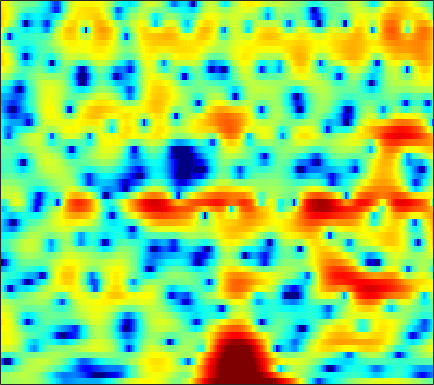

Data behind this chart, as committed beside it:
0.96939, 0.99042, 1.0336, 1.0971, 1.1559, 1.2648, 1.3964, 1.4937, 1.6165, 1.7266, 1.8042, 1.8378, 1.8335, 1.762, 1.6619, 1.4518, 1.1498, 0.86572, 0.40197, -0.16758, -0.845, -1.4268, -2.3134, -3.3214
0.5566, 0.7671, 1.03, 1.271, 1.44, 1.649, 1.832, 1.951, 2.08, 2.169, 2.206, 2.194, 2.119, 1.967, 1.797, 1.485, 1.068, 0.6831, 0.06438, -0.685, -1.57, -2.326, -3.462, -4.729
-3.345, -3.248, -3.028, -2.676, -2.328, -1.765, -1.132, -0.6414, -0.001076, 0.5913, 1.11, 1.441, 1.796, 2.052, 2.177, 2.251, 2.222, 2.132, 1.928, 1.631, 1.245, 0.902, 0.3822, -0.1968
-9.852, -12.42, -18.86, -31.53, -17.29, -10.79, -7.113, -5.152, -3.167, -1.67, -0.5166, 0.1741, 0.9103, 1.473, 1.804, 2.139, 2.368, 2.476, 2.55, 2.548, 2.472, 2.368, 2.172, 1.911
-2.287, -2.522, -2.753, -2.794, -2.678, -2.351, -1.911, -1.562, -1.131, -0.7864, -0.5447, -0.4226, -0.3209, -0.2568, -0.2079, -0.1067, 0.05129, 0.2108, 0.4672, 0.7453, 1.009, 1.181, 1.365, 1.487
3.016, 3.022, 2.969, 2.855, 2.721, 2.465, 2.097, 1.725, 1.078, 0.206, -0.9555, -2.051, -3.876, -6.135, -7.923, -9.349, -8.447, -6.9, -4.856, -3.224, -2.016, -1.341, -0.6872, -0.257
4.212, 4.381, 4.471, 4.413, 4.268, 3.939, 3.445, 2.96, 2.147, 1.119, -0.1484, -1.26, -2.937, -4.718, -5.905, -6.8, -6.609, -5.982, -4.981, -4.148, -3.619, -3.433, -3.462, -3.79
3.78, 4.058, 4.235, 4.212, 4.077, 3.754, 3.289, 2.858, 2.188, 1.442, 0.6545, 0.06249, -0.6845, -1.349, -1.77, -2.218, -2.549, -2.745, -2.981, -3.288, -3.748, -4.243, -5.201, -6.569
4.652, 4.735, 4.669, 4.407, 4.083, 3.486, 2.712, 2.027, 1.006, -0.0727, -1.135, -1.847, -2.572, -2.975, -3.064, -2.975, -2.769, -2.614, -2.473, -2.466, -2.624, -2.868, -3.391, -4.126
5.528, 5.362, 4.994, 4.439, 3.888, 2.944, 1.721, 0.5827, -1.313, -3.804, -7.251, -10.88, -17.02, -14.29, -10.41, -6.998, -4.799, -3.645, -2.558, -1.85, -1.424, -1.253, -1.194, -1.288
4.734, 4.486, 4.05, 3.485, 2.971, 2.148, 1.159, 0.2959, -1.028, -2.502, -4.006, -5.008, -5.841, -5.808, -5.282, -4.284, -3.276, -2.614, -1.903, -1.383, -1.045, -0.8976, -0.805, -0.8179
3.468, 3.235, 2.867, 2.439, 2.089, 1.594, 1.079, 0.6872, 0.1699, -0.3105, -0.7138, -0.9516, -1.136, -1.178, -1.125, -0.9677, -0.7744, -0.6332, -0.4864, -0.4189, -0.473, -0.6066, -0.894, -1.309
2.353, 2.031, 1.575, 1.14, 0.855, 0.561, 0.3701, 0.2991, 0.2801, 0.3026, 0.3543, 0.424, 0.5494, 0.7117, 0.8433, 1.009, 1.163, 1.248, 1.298, 1.222, 0.9917, 0.6875, 0.03952, -0.9335
0.2766, -0.6756, -2.103, -3.401, -3.989, -4.029, -3.447, -2.866, -2.114, -1.499, -1.004, -0.668, -0.256, 0.1756, 0.5177, 0.9921, 1.473, 1.804, 2.162, 2.402, 2.509, 2.489, 2.247, 1.758
-2.37, -4.269, -8.002, -14.4, -21.63, -14.64, -9.747, -7.838, -6.577, -6.133, -6.191, -6.329, -6.366, -5.832, -5.036, -3.733, -2.452, -1.583, -0.5474, 0.3729, 1.181, 1.716, 2.353, 2.871
-1.679, -2.554, -3.81, -4.911, -5.521, -5.979, -6.268, -6.508, -7.176, -8.599, -11.34, -14.98, -26.5, -19.63, -13.89, -10.05, -8.003, -7.066, -6.086, -4.961, -3.449, -2.14, -0.3145, 1.36
-2.225, -2.568, -2.929, -3.2, -3.342, -3.5, -3.74, -4.01, -4.479, -5.207, -6.1, -6.718, -7.415, -7.773, -7.842, -8.091, -9.008, -10.47, -14.78, -38.84, -13.89, -8.231, -3.607, -0.4778
-7.841, -7.882, -7.164, -6.072, -5.242, -4.271, -3.512, -3.134, -2.799, -2.643, -2.614, -2.686, -2.855, -3.071, -3.283, -3.685, -4.136, -4.503, -4.848, -4.699, -3.765, -2.748, -1.121, 0.4806
-25.33, -22.16, -13.7, -9.407, -7.253, -5.171, -3.663, -2.785, -1.928, -1.304, -0.8894, -0.7059, -0.5507, -0.5041, -0.5353, -0.6129, -0.7141, -0.7822, -0.8012, -0.7084, -0.4796, -0.1822, 0.3456, 0.985
-7.919, -7.613, -6.638, -5.34, -4.318, -3.013, -1.904, -1.173, -0.3541, 0.2871, 0.7521, 1.015, 1.241, 1.319, 1.302, 1.191, 0.9611, 0.7339, 0.3881, 0.0004487, -0.4001, -0.6164, -0.7792, -0.666
-4.08, -3.636, -2.93, -2.148, -1.545, -0.7462, 0.03791, 0.5655, 1.204, 1.738, 2.16, 2.407, 2.6, 2.646, 2.58, 2.321, 1.869, 1.376, 0.4622, -0.7692, -2.411, -3.974, -6.299, -7.723
-3.959, -3.311, -2.561, -1.864, -1.355, -0.7144, -0.06006, 0.4182, 1.027, 1.576, 2.074, 2.365, 2.641, 2.793, 2.788, 2.61, 2.216, 1.746, 0.819, -0.4824, -2.301, -4.109, -7.051, -9.197
-5.669, -5.139, -4.662, -4.298, -4.038, -3.596, -3.054, -2.528, -1.732, -0.8965, -0.1037, 0.419, 1.01, 1.453, 1.674, 1.836, 1.821, 1.695, 1.423, 0.9833, 0.4943, 0.1452, -0.2279, -0.3486
-6.773, -7.089, -7.777, -8.806, -9.68, -10.43, -9.931, -8.77, -6.809, -4.917, -3.384, -2.413, -1.351, -0.5835, -0.1263, 0.3331, 0.6665, 0.8623, 1.069, 1.234, 1.379, 1.489, 1.686, 1.94
-6.165, -7.131, -8.804, -11.34, -14.28, -20.09, -19.64, -14.43, -9.953, -7.107, -5.189, -4.155, -3.13, -2.45, -2.049, -1.617, -1.225, -0.8811, -0.4618, 0.07484, 0.6142, 1.021, 1.592, 2.168
-4.342, -5.079, -6.011, -6.658, -6.996, -7.143, -6.709, -6.173, -5.274, -4.472, -3.912, -3.687, -3.81, -4.048, -4.321, -4.626, -4.585, -4.306, -3.549, -2.555, -1.469, -0.6487, 0.3735, 1.275
-6.045, -7.363, -6.21, -4.071, -2.707, -1.473, -0.6092, -0.2143, 0.00138, -0.1642, -0.7676, -1.559, -3.111, -5.477, -7.899, -12.01, -15.01, -13.53, -9.493, -6.428, -4.097, -2.671, -1.259, -0.259
-2.665, -3.776, -2.353, 0.05986, 1.472, 2.852, 3.554, 3.798, 3.713, 3.172, 2.094, 0.9173, -1.209, -4.148, -6.919, -11.14, -14.4, -15.56, -14.12, -10.47, -6.863, -4.86, -3.388, -3.003
2.703, 2.427, 2.367, 2.55, 2.726, 2.942, 3.01, 2.917, 2.568, 1.925, 0.9389, -0.03008, -1.684, -3.66, -5.515, -8.34, -11.82, -14.31, -15.4, -11.73, -8.346, -6.456, -4.786, -3.904
2.195, 2.111, 2.06, 2.005, 1.972, 1.85, 1.698, 1.492, 1.123, 0.6071, -0.008727, -0.5956, -1.43, -2.405, -3.155, -4.097, -4.858, -5.211, -5.26, -4.814, -4.048, -3.439, -2.551, -1.795
0.3918, 0.4961, 0.5593, 0.5676, 0.5341, 0.4332, 0.2468, 0.07823, -0.1937, -0.493, -0.8102, -1.033, -1.336, -1.594, -1.738, -1.885, -1.927, -1.894, -1.69, -1.426, -1.037, -0.7047, -0.2573, 0.1813
-1.751, -1.422, -1.14, -1.014, -1.041, -1.174, -1.448, -1.683, -2.011, -2.271, -2.423, -2.4, -2.246, -1.921, -1.63, -1.197, -0.7468, -0.4007, 0.02535, 0.4486, 0.8263, 1.098, 1.401, 1.663
-3.463, -2.821, -2.282, -2.106, -2.202, -2.61, -3.314, -4.031, -5.123, -6.108, -6.517, -6.211, -5.114, -3.674, -2.645, -1.376, -0.3171, 0.3736, 1.093, 1.7, 2.147, 2.4, 2.639, 2.781
-3.394, -2.732, -2.209, -2.136, -2.327, -3.025, -4.219, -5.614, -8.468, -13.72, -32.98, -17.57, -9.487, -5.401, -3.311, -1.266, 0.2318, 1.085, 1.968, 2.582, 3.007, 3.196, 3.328, 3.3
-1.926, -1.61, -1.424, -1.452, -1.625, -2.065, -2.764, -3.434, -4.456, -5.425, -5.711, -5.274, -3.9, -2.31, -1.151, 0.1654, 1.23, 1.812, 2.417, 2.767, 2.936, 2.961, 2.856, 2.615
-0.9286, -0.9963, -1.138, -1.254, -1.358, -1.41, -1.472, -1.476, -1.429, -1.281, -0.9549, -0.6296, -0.05492, 0.5777, 1.064, 1.635, 2.045, 2.259, 2.317, 2.207, 1.876, 1.553, 1.044, 0.5841
-0.8942, -1.622, -2.403, -2.87, -2.867, -2.5, -1.819, -1.27, -0.5512, 0.1597, 0.7686, 1.228, 1.751, 2.249, 2.546, 2.833, 2.914, 2.846, 2.45, 1.702, 0.5225, -0.6877, -2.481, -3.947
-2.478, -4.786, -8.932, -12.77, -11.32, -7.427, -4.531, -2.976, -1.443, -0.3613, 0.4685, 0.9944, 1.614, 2.189, 2.555, 2.967, 3.245, 3.219, 2.95, 2.108, 0.6137, -1.192, -5.046, -11.34
-3.566, -5.573, -8.432, -10.41, -10.2, -8.517, -6.8, -5.727, -4.722, -4.147, -3.821, -3.712, -3.401, -2.796, -2.025, -0.8074, 0.3805, 1.1, 1.754, 2.013, 1.877, 1.617, 1.127, 0.8704
-3.872, -5.003, -6.351, -7.506, -7.952, -8.364, -8.37, -8.327, -8.361, -8.725, -9.863, -11.6, -15.35, -16.64, -11.88, -6.848, -3.381, -1.436, 0.3823, 1.68, 2.501, 2.944, 3.309, 3.517
-5.489, -6.575, -8.361, -10.25, -11.55, -12.82, -12.75, -12.15, -11.21, -10.59, -10.59, -10.81, -11.3, -10.42, -8.552, -5.447, -2.666, -0.9305, 0.9646, 2.388, 3.434, 3.97, 4.455, 4.643
-7.558, -8.677, -10.85, -14.34, -18.44, -30.54, -22.1, -16.9, -13.01, -10.59, -8.807, -7.659, -6.249, -4.853, -3.633, -2, -0.3798, 0.776, 2.11, 3.198, 4.035, 4.467, 4.801, 4.862
-8.478, -8.976, -9.939, -11.17, -12.15, -12.94, -12.84, -12.27, -11, -9.501, -7.978, -6.827, -5.231, -3.688, -2.541, -1.074, 0.2867, 1.21, 2.269, 3.149, 3.793, 4.143, 4.372, 4.358
-7.619, -7.691, -8.126, -8.747, -9.398, -10.21, -10.98, -11.33, -11.37, -10.65, -9.174, -7.787, -5.848, -3.954, -2.675, -1.11, 0.2441, 1.099, 2.106, 2.886, 3.459, 3.753, 3.969, 3.962
-5.007, -5.11, -5.592, -6.483, -7.389, -9.109, -11.65, -14.44, -20.4, -20.44, -13.48, -10.05, -6.676, -4.129, -2.615, -0.9549, 0.3939, 1.239, 2.144, 2.826, 3.322, 3.557, 3.738, 3.75
-1.494, -1.696, -2.205, -3.049, -3.866, -5.309, -7.064, -8.492, -9.963, -9.909, -8.211, -6.579, -4.524, -2.726, -1.58, -0.2857, 0.7505, 1.394, 2.036, 2.511, 2.811, 2.949, 3.012, 2.987
1.845, 1.621, 1.151, 0.5151, -0.07986, -0.9435, -1.804, -2.388, -2.957, -3.179, -3.015, -2.671, -2.045, -1.332, -0.758, -0.05444, 0.5245, 0.8388, 1.133, 1.238, 1.177, 1.073, 0.8785, 0.7117
4.581, 4.303, 3.78, 3.111, 2.515, 1.655, 0.7262, 0.02026, -0.8685, -1.612, -2.14, -2.336, -2.266, -1.922, -1.543, -1.028, -0.6032, -0.4342, -0.4467, -0.8351, -1.592, -2.418, -3.635, -4.547
6.325, 5.925, 5.243, 4.39, 3.633, 2.485, 1.128, -0.03878, -1.812, -3.843, -5.922, -7.116, -7.214, -5.885, -4.666, -3.219, -2.235, -1.812, -1.732, -2.28, -3.573, -5.304, -9.223, -18.66
6.224, 5.661, 4.79, 3.77, 2.915, 1.613, 0.07169, -1.298, -3.593, -6.72, -11.53, -17.21, -16.88, -10.35, -7.506, -4.988, -3.45, -2.718, -2.245, -2.197, -2.563, -3.035, -3.724, -4.109
4.728, 3.925, 2.789, 1.642, 0.8197, -0.2776, -1.379, -2.242, -3.461, -4.721, -5.838, -6.396, -6.466, -5.821, -5.115, -4.131, -3.228, -2.709, -2.166, -1.786, -1.529, -1.333, -1.072, -0.6946
3.046, 1.635, -0.2968, -1.952, -2.792, -3.314, -3.418, -3.441, -3.485, -3.623, -3.744, -3.788, -3.75, -3.564, -3.312, -2.943, -2.558, -2.273, -1.917, -1.599, -1.224, -0.9072, -0.3882, 0.2604
2.497, -0.1055, -5.015, -13.1, -15.75, -8.951, -5.687, -4.413, -3.575, -3.265, -3.219, -3.202, -3.145, -3, -2.829, -2.59, -2.465, -2.406, -2.434, -2.475, -2.386, -2.163, -1.465, -0.4141
4.998, 3.188, 0.4709, -1.967, -2.971, -3.079, -2.75, -2.706, -3.144, -4.04, -5.217, -5.967, -6.194, -5.562, -4.934, -4.216, -3.912, -4.095, -4.907, -6.398, -8.522, -9.527, -8.121, -4.826
6.718, 5.809, 4.521, 3.251, 2.315, 1.137, -0.1215, -1.261, -3.209, -6.105, -10.85, -17.99, -22.3, -11.83, -8.814, -6.662, -5.785, -5.836, -6.693, -8.588, -11.57, -13.6, -11.87, -7.903
6.679, 6.172, 5.356, 4.403, 3.623, 2.49, 1.223, 0.1639, -1.423, -3.219, -5.051, -6.165, -6.803, -6.434, -5.899, -5.274, -5.025, -5.056, -5.426, -6.089, -6.772, -7.102, -7.252, -6.986
6.165, 5.799, 5.149, 4.358, 3.723, 2.817, 1.89, 1.201, 0.2801, -0.5733, -1.32, -1.785, -2.25, -2.56, -2.693, -2.906, -3.192, -3.473, -4.007, -4.695, -5.55, -6.317, -7.617, -9.34
5.841, 5.325, 4.48, 3.546, 2.834, 1.952, 1.229, 0.8124, 0.4236, 0.1584, -0.0402, -0.1681, -0.365, -0.605, -0.8321, -1.202, -1.652, -2.096, -2.784, -3.586, -4.549, -5.443, -6.827, -8.602
